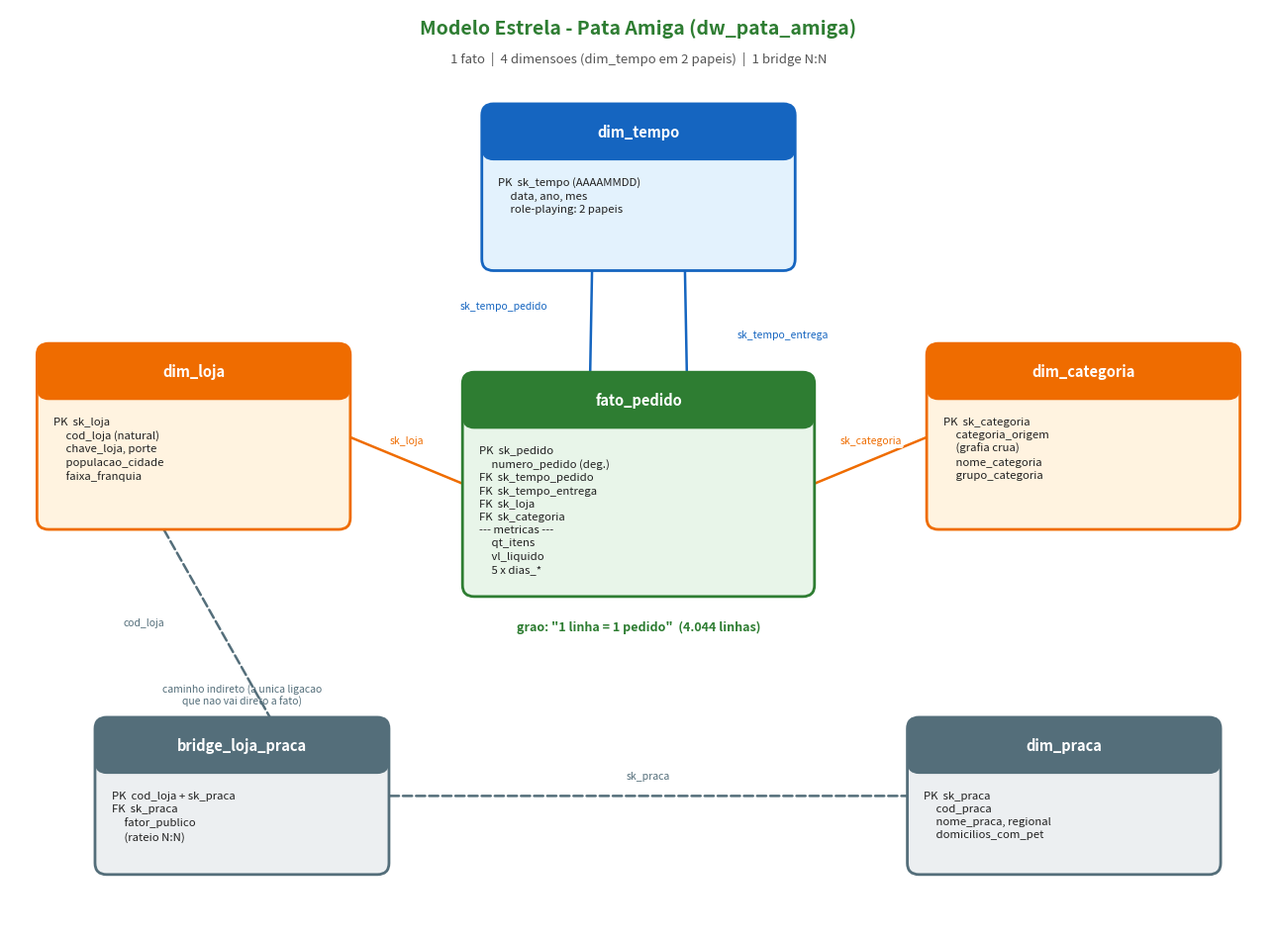

The matplotlib source for this figure:
# -*- coding: utf-8 -*-
"""
Gera o diagrama do modelo estrela do case Pata Amiga (PNG).
Requisitos do enunciado (secao 3):
  1) fato_pedido no centro, com o grao "1 linha = 1 pedido"
  2) dimensoes em volta: dim_tempo, dim_loja, dim_categoria
  3) dim_tempo ligada DUAS vezes (pedido e entrega) = role-playing
  4) dim_praca ligada a dim_loja via bridge_loja_praca (caminho indireto)
"""
import matplotlib
matplotlib.use("Agg")
import matplotlib.pyplot as plt
from matplotlib.patches import FancyBboxPatch, FancyArrowPatch

VERDE = "#2E7D32"
VERDE_CLARO = "#A5D6A7"
AZUL = "#1565C0"
AZUL_CLARO = "#90CAF9"
LARANJA = "#EF6C00"
LARANJA_CLARO = "#FFCC80"
CINZA = "#546E7A"
CINZA_CLARO = "#CFD8DC"

fig, ax = plt.subplots(figsize=(13, 9.6))
ax.set_xlim(0, 13)
ax.set_ylim(0, 9.6)
ax.axis("off")


def caixa(x, y, w, h, titulo, linhas, cor_borda, cor_fundo, titulo_cor="white"):
    box = FancyBboxPatch(
        (x, y), w, h,
        boxstyle="round,pad=0.02,rounding_size=0.12",
        linewidth=2, edgecolor=cor_borda, facecolor=cor_fundo, zorder=3,
    )
    ax.add_patch(box)
    # faixa do titulo
    faixa = FancyBboxPatch(
        (x, y + h - 0.55), w, 0.55,
        boxstyle="round,pad=0.02,rounding_size=0.12",
        linewidth=0, facecolor=cor_borda, zorder=4,
    )
    ax.add_patch(faixa)
    ax.text(x + w / 2, y + h - 0.28, titulo, ha="center", va="center",
            fontsize=10.5, fontweight="bold", color=titulo_cor, zorder=5)
    ax.text(x + 0.15, y + h - 0.75, linhas, ha="left", va="top",
            fontsize=8.2, color="#212121", zorder=5, linespacing=1.4)


def seta(p1, p2, cor, texto=None, estilo="-", off=(0, 0)):
    arr = FancyArrowPatch(
        p1, p2, arrowstyle="-", linewidth=1.8, color=cor,
        linestyle=estilo, zorder=1, mutation_scale=12,
    )
    ax.add_patch(arr)
    if texto:
        mx = (p1[0] + p2[0]) / 2 + off[0]
        my = (p1[1] + p2[1]) / 2 + off[1]
        ax.text(mx, my, texto, ha="center", va="center", fontsize=7.5,
                style="italic", color=cor,
                bbox=dict(boxstyle="round,pad=0.2", fc="white", ec="none", alpha=0.85),
                zorder=6)


# ---- FATO no centro ----
fx, fy, fw, fh = 4.7, 3.5, 3.6, 2.3
caixa(fx, fy, fw, fh, "fato_pedido",
      "PK  sk_pedido\n     numero_pedido (deg.)\nFK  sk_tempo_pedido\nFK  sk_tempo_entrega\nFK  sk_loja\nFK  sk_categoria\n--- metricas ---\n     qt_itens\n     vl_liquido\n     5 x dias_*",
      VERDE, "#E8F5E9")
ax.text(fx + fw / 2, fy - 0.35, 'grao: "1 linha = 1 pedido"  (4.044 linhas)',
        ha="center", va="center", fontsize=9, fontweight="bold", color=VERDE)

# ---- DIM_TEMPO (topo, role-playing: 2 ligacoes) ----
tx, ty, tw, th = 4.9, 6.9, 3.2, 1.7
caixa(tx, ty, tw, th, "dim_tempo",
      "PK  sk_tempo (AAAAMMDD)\n     data, ano, mes\n     role-playing: 2 papeis",
      AZUL, "#E3F2FD")

# ---- DIM_LOJA (esquerda) ----
lx, ly, lw, lh = 0.3, 4.2, 3.2, 1.9
caixa(lx, ly, lw, lh, "dim_loja",
      "PK  sk_loja\n     cod_loja (natural)\n     chave_loja, porte\n     populacao_cidade\n     faixa_franquia",
      LARANJA, "#FFF3E0")

# ---- DIM_CATEGORIA (direita) ----
cx, cy, cw, ch = 9.5, 4.2, 3.2, 1.9
caixa(cx, cy, cw, ch, "dim_categoria",
      "PK  sk_categoria\n     categoria_origem\n     (grafia crua)\n     nome_categoria\n     grupo_categoria",
      LARANJA, "#FFF3E0")

# ---- BRIDGE (baixo-esquerda) ----
bx, by, bw, bh = 0.9, 0.6, 3.0, 1.6
caixa(bx, by, bw, bh, "bridge_loja_praca",
      "PK  cod_loja + sk_praca\nFK  sk_praca\n     fator_publico\n     (rateio N:N)",
      CINZA, "#ECEFF1")

# ---- DIM_PRACA (baixo-direita) ----
px, py, pw, ph = 9.3, 0.6, 3.2, 1.6
caixa(px, py, pw, ph, "dim_praca",
      "PK  sk_praca\n     cod_praca\n     nome_praca, regional\n     domicilios_com_pet",
      CINZA, "#ECEFF1")

# ===== LIGACOES =====
fato_topo = (fx + fw / 2, fy + fh)
fato_esq = (fx, fy + fh / 2)
fato_dir = (fx + fw, fy + fh / 2)

# dim_tempo ligada DUAS vezes (role-playing)
seta((tx + tw * 0.35, ty), (fato_topo[0] - 0.5, fato_topo[1]), AZUL,
     "sk_tempo_pedido", off=(-0.9, 0.15))
seta((tx + tw * 0.65, ty), (fato_topo[0] + 0.5, fato_topo[1]), AZUL,
     "sk_tempo_entrega", off=(1.0, -0.15))

# dim_loja -> fato
seta((lx + lw, ly + lh / 2), fato_esq, LARANJA, "sk_loja", off=(0, 0.2))

# dim_categoria -> fato
seta((cx, cy + ch / 2), fato_dir, LARANJA, "sk_categoria", off=(0, 0.2))

# dim_loja -> bridge -> dim_praca (caminho INDIRETO, tracejado)
seta((lx + lw * 0.4, ly), (bx + bw * 0.6, by + bh), CINZA, "cod_loja",
     estilo="--", off=(-0.75, 0))
seta((bx + bw, by + bh / 2), (px, py + ph / 2), CINZA, "sk_praca",
     estilo="--", off=(0, 0.2))

# titulo
ax.text(6.5, 9.4, "Modelo Estrela - Pata Amiga (dw_pata_amiga)",
        ha="center", va="center", fontsize=14, fontweight="bold", color=VERDE)
ax.text(6.5, 9.08, "1 fato  |  4 dimensoes (dim_tempo em 2 papeis)  |  1 bridge N:N",
        ha="center", va="center", fontsize=9.5, color="#555")

# legenda do caminho indireto
ax.text(2.4, 2.45, "caminho indireto (a unica ligacao\nque nao vai direto a fato)",
        ha="center", va="center", fontsize=7.5, style="italic", color=CINZA)

plt.tight_layout()
out = "modelo_estrela.png"
plt.savefig(out, dpi=150, bbox_inches="tight", facecolor="white")
print("Diagrama salvo em", out)
